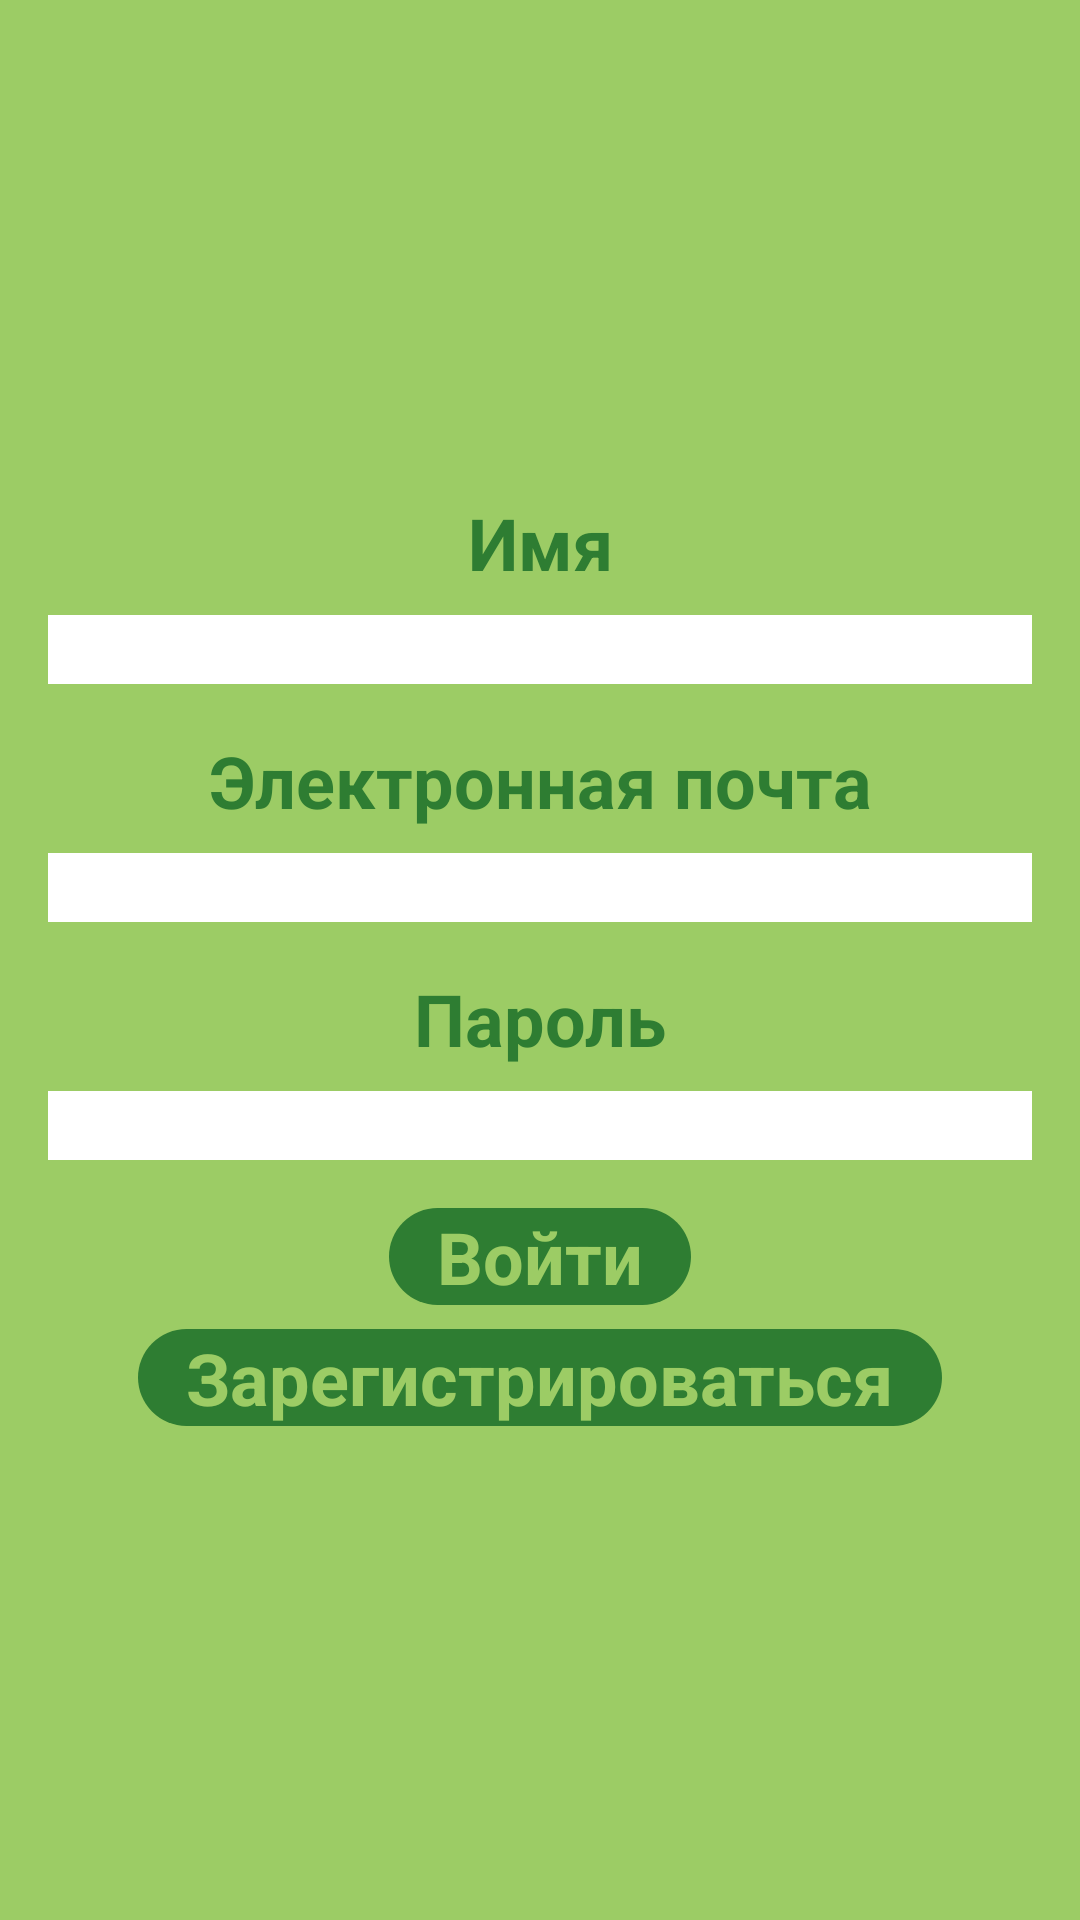

Produce the Android XML layout that renders to this screen, including the resource entries it uses.
<!-- AndroidManifest.xml: application theme Theme.NoUsers -->
<!-- res/layout/activity_registr.xml -->
<LinearLayout xmlns:android="http://schemas.android.com/apk/res/android"
    xmlns:app="http://schemas.android.com/apk/res-auto"
    android:layout_width="match_parent"
    android:layout_height="match_parent"
    android:orientation="vertical"
    android:gravity="center"
    android:padding="16dp"
    android:background="@color/c1">

    <TextView
        android:id="@+id/text_view_name"
        android:layout_width="match_parent"
        android:layout_height="wrap_content"
        android:text="@string/name"
        android:textSize="24sp"
        android:textColor="@color/c3"
        android:textStyle="bold"
        android:gravity="center"
        android:layout_marginBottom="8dp" />

    <EditText
        android:id="@+id/edit_text_name"
        android:layout_width="match_parent"
        android:layout_height="wrap_content"
        android:inputType="text"
        android:background="#FFFFFF"
        android:padding="8dp"
        android:layout_marginBottom="16dp" />

    <TextView
        android:id="@+id/text_view_email"
        android:layout_width="match_parent"
        android:layout_height="wrap_content"
        android:text="@string/em"
        android:textSize="24sp"
        android:textColor="@color/c3"
        android:textStyle="bold"
        android:gravity="center"
        android:layout_marginBottom="8dp" />

    <EditText
        android:id="@+id/edit_text_email"
        android:layout_width="match_parent"
        android:layout_height="wrap_content"
        android:inputType="textEmailAddress"
        android:background="#FFFFFF"
        android:padding="8dp"
        android:layout_marginBottom="16dp" />

    <TextView
        android:id="@+id/text_view_password"
        android:layout_width="match_parent"
        android:layout_height="wrap_content"
        android:text="@string/pas"
        android:textSize="24sp"
        android:textColor="@color/c3"
        android:textStyle="bold"
        android:gravity="center"
        android:layout_marginBottom="8dp" />

    <EditText
        android:id="@+id/edit_text_password"
        android:layout_width="match_parent"
        android:layout_height="wrap_content"
        android:inputType="textPassword"
        android:background="#FFFFFF"
        android:padding="8dp"
        android:layout_marginBottom="16dp" />

    <LinearLayout
        android:layout_width="wrap_content"
        android:layout_height="wrap_content"
        android:orientation="vertical"
        android:gravity="center">

        <androidx.appcompat.widget.AppCompatButton
            android:id="@+id/button_login"
            android:layout_width="wrap_content"
            android:layout_height="wrap_content"
            android:text="@string/log"
            android:textSize="24sp"
            android:textStyle="bold"
            android:textColor="@color/c1"
            android:background="@drawable/rounded_button"
            android:layout_marginBottom="8dp"
            android:paddingLeft="16dp"
            android:paddingRight="16dp" />

        <androidx.appcompat.widget.AppCompatButton
            android:id="@+id/button_register"
            android:layout_width="wrap_content"
            android:layout_height="wrap_content"
            android:text="@string/reg"
            android:textSize="24sp"
            android:textStyle="bold"
            android:textColor="@color/c1"
            android:background="@drawable/rounded_button"
            android:paddingLeft="16dp"
            android:paddingRight="16dp" />

    </LinearLayout>

</LinearLayout>
<!-- resources referenced by this layout -->
<resources>
  <color name="c1">#9CCC65</color>
  <color name="c3">#2E7D32</color>
  <!-- drawable rounded_button (drawable) -->
  <?xml version="1.0" encoding="utf-8"?>
  <shape xmlns:android="http://schemas.android.com/apk/res/android">
      <corners android:radius="24dp" />
      <solid android:color="#2E7D32" />
  </shape>
  <string name="em">Электронная почта</string>
  <string name="log">Войти</string>
  <string name="name">Имя</string>
  <string name="pas">Пароль</string>
  <string name="reg">Зарегистрироваться</string>
  <style name="Theme.NoUsers" parent="Theme.AppCompat.Light.NoActionBar">
      </style>
</resources>
